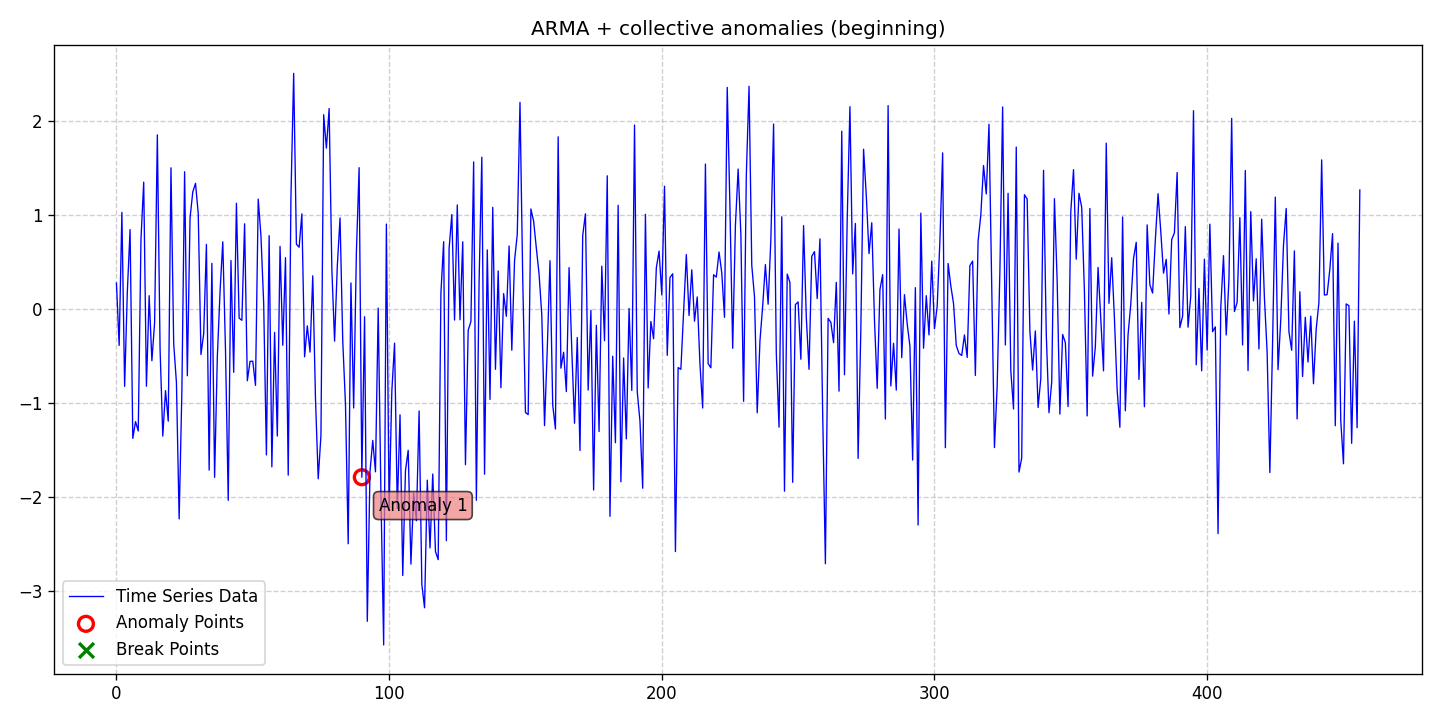

The data file committed next to this chart (first rows):
date, data, stationary, det_lin_up, det_lin_down, det_quad, det_cubic, det_exp, det_damped, stoc_trend, volatility, single_seas, multiple_seas, point_anom_single, point_anom_multi, collect_anom, context_anom, mean_shift, var_shift, trend_shift, point_anom_count, point_anom_location, point_anom_point, collect_anom_count
2020-01-01, 0.2763, 0, 0, 0, 0, 0, 0, 0, 0, 0, 0, 0, 0, 0, 1, 0, 0, 0, 0, 0, none, , 1
2020-01-02, -0.3872, 0, 0, 0, 0, 0, 0, 0, 0, 0, 0, 0, 0, 0, 1, 0, 0, 0, 0, 0, none, , 1
2020-01-03, 1.029, 0, 0, 0, 0, 0, 0, 0, 0, 0, 0, 0, 0, 0, 1, 0, 0, 0, 0, 0, none, , 1
2020-01-04, -0.8235, 0, 0, 0, 0, 0, 0, 0, 0, 0, 0, 0, 0, 0, 1, 0, 0, 0, 0, 0, none, , 1
2020-01-05, 0.187, 0, 0, 0, 0, 0, 0, 0, 0, 0, 0, 0, 0, 0, 1, 0, 0, 0, 0, 0, none, , 1
2020-01-06, 0.8456, 0, 0, 0, 0, 0, 0, 0, 0, 0, 0, 0, 0, 0, 1, 0, 0, 0, 0, 0, none, , 1
2020-01-07, -1.377, 0, 0, 0, 0, 0, 0, 0, 0, 0, 0, 0, 0, 0, 1, 0, 0, 0, 0, 0, none, , 1
2020-01-08, -1.199, 0, 0, 0, 0, 0, 0, 0, 0, 0, 0, 0, 0, 0, 1, 0, 0, 0, 0, 0, none, , 1
2020-01-09, -1.299, 0, 0, 0, 0, 0, 0, 0, 0, 0, 0, 0, 0, 0, 1, 0, 0, 0, 0, 0, none, , 1
2020-01-10, 0.7465, 0, 0, 0, 0, 0, 0, 0, 0, 0, 0, 0, 0, 0, 1, 0, 0, 0, 0, 0, none, , 1
2020-01-11, 1.351, 0, 0, 0, 0, 0, 0, 0, 0, 0, 0, 0, 0, 0, 1, 0, 0, 0, 0, 0, none, , 1
2020-01-12, -0.8224, 0, 0, 0, 0, 0, 0, 0, 0, 0, 0, 0, 0, 0, 1, 0, 0, 0, 0, 0, none, , 1
2020-01-13, 0.1418, 0, 0, 0, 0, 0, 0, 0, 0, 0, 0, 0, 0, 0, 1, 0, 0, 0, 0, 0, none, , 1
2020-01-14, -0.5503, 0, 0, 0, 0, 0, 0, 0, 0, 0, 0, 0, 0, 0, 1, 0, 0, 0, 0, 0, none, , 1
2020-01-15, -0.1454, 0, 0, 0, 0, 0, 0, 0, 0, 0, 0, 0, 0, 0, 1, 0, 0, 0, 0, 0, none, , 1
2020-01-16, 1.855, 0, 0, 0, 0, 0, 0, 0, 0, 0, 0, 0, 0, 0, 1, 0, 0, 0, 0, 0, none, , 1
2020-01-17, -0.4218, 0, 0, 0, 0, 0, 0, 0, 0, 0, 0, 0, 0, 0, 1, 0, 0, 0, 0, 0, none, , 1
2020-01-18, -1.353, 0, 0, 0, 0, 0, 0, 0, 0, 0, 0, 0, 0, 0, 1, 0, 0, 0, 0, 0, none, , 1
2020-01-19, -0.869, 0, 0, 0, 0, 0, 0, 0, 0, 0, 0, 0, 0, 0, 1, 0, 0, 0, 0, 0, none, , 1
2020-01-20, -1.195, 0, 0, 0, 0, 0, 0, 0, 0, 0, 0, 0, 0, 0, 1, 0, 0, 0, 0, 0, none, , 1
2020-01-21, 1.503, 0, 0, 0, 0, 0, 0, 0, 0, 0, 0, 0, 0, 0, 1, 0, 0, 0, 0, 0, none, , 1
2020-01-22, -0.3687, 0, 0, 0, 0, 0, 0, 0, 0, 0, 0, 0, 0, 0, 1, 0, 0, 0, 0, 0, none, , 1
2020-01-23, -0.7818, 0, 0, 0, 0, 0, 0, 0, 0, 0, 0, 0, 0, 0, 1, 0, 0, 0, 0, 0, none, , 1
2020-01-24, -2.235, 0, 0, 0, 0, 0, 0, 0, 0, 0, 0, 0, 0, 0, 1, 0, 0, 0, 0, 0, none, , 1
2020-01-25, -0.8726, 0, 0, 0, 0, 0, 0, 0, 0, 0, 0, 0, 0, 0, 1, 0, 0, 0, 0, 0, none, , 1
2020-01-26, 1.461, 0, 0, 0, 0, 0, 0, 0, 0, 0, 0, 0, 0, 0, 1, 0, 0, 0, 0, 0, none, , 1
2020-01-27, -0.7106, 0, 0, 0, 0, 0, 0, 0, 0, 0, 0, 0, 0, 0, 1, 0, 0, 0, 0, 0, none, , 1
2020-01-28, 0.9708, 0, 0, 0, 0, 0, 0, 0, 0, 0, 0, 0, 0, 0, 1, 0, 0, 0, 0, 0, none, , 1
2020-01-29, 1.247, 0, 0, 0, 0, 0, 0, 0, 0, 0, 0, 0, 0, 0, 1, 0, 0, 0, 0, 0, none, , 1
2020-01-30, 1.338, 0, 0, 0, 0, 0, 0, 0, 0, 0, 0, 0, 0, 0, 1, 0, 0, 0, 0, 0, none, , 1
2020-01-31, 1.016, 0, 0, 0, 0, 0, 0, 0, 0, 0, 0, 0, 0, 0, 1, 0, 0, 0, 0, 0, none, , 1
2020-02-01, -0.4843, 0, 0, 0, 0, 0, 0, 0, 0, 0, 0, 0, 0, 0, 1, 0, 0, 0, 0, 0, none, , 1
2020-02-02, -0.2626, 0, 0, 0, 0, 0, 0, 0, 0, 0, 0, 0, 0, 0, 1, 0, 0, 0, 0, 0, none, , 1
2020-02-03, 0.688, 0, 0, 0, 0, 0, 0, 0, 0, 0, 0, 0, 0, 0, 1, 0, 0, 0, 0, 0, none, , 1
2020-02-04, -1.716, 0, 0, 0, 0, 0, 0, 0, 0, 0, 0, 0, 0, 0, 1, 0, 0, 0, 0, 0, none, , 1
2020-02-05, 0.4862, 0, 0, 0, 0, 0, 0, 0, 0, 0, 0, 0, 0, 0, 1, 0, 0, 0, 0, 0, none, , 1
2020-02-06, -1.792, 0, 0, 0, 0, 0, 0, 0, 0, 0, 0, 0, 0, 0, 1, 0, 0, 0, 0, 0, none, , 1
2020-02-07, -0.5105, 0, 0, 0, 0, 0, 0, 0, 0, 0, 0, 0, 0, 0, 1, 0, 0, 0, 0, 0, none, , 1
2020-02-08, 0.1858, 0, 0, 0, 0, 0, 0, 0, 0, 0, 0, 0, 0, 0, 1, 0, 0, 0, 0, 0, none, , 1
2020-02-09, 0.7156, 0, 0, 0, 0, 0, 0, 0, 0, 0, 0, 0, 0, 0, 1, 0, 0, 0, 0, 0, none, , 1
2020-02-10, -0.443, 0, 0, 0, 0, 0, 0, 0, 0, 0, 0, 0, 0, 0, 1, 0, 0, 0, 0, 0, none, , 1
2020-02-11, -2.037, 0, 0, 0, 0, 0, 0, 0, 0, 0, 0, 0, 0, 0, 1, 0, 0, 0, 0, 0, none, , 1
2020-02-12, 0.5158, 0, 0, 0, 0, 0, 0, 0, 0, 0, 0, 0, 0, 0, 1, 0, 0, 0, 0, 0, none, , 1
2020-02-13, -0.6736, 0, 0, 0, 0, 0, 0, 0, 0, 0, 0, 0, 0, 0, 1, 0, 0, 0, 0, 0, none, , 1
2020-02-14, 1.125, 0, 0, 0, 0, 0, 0, 0, 0, 0, 0, 0, 0, 0, 1, 0, 0, 0, 0, 0, none, , 1
2020-02-15, -0.09698, 0, 0, 0, 0, 0, 0, 0, 0, 0, 0, 0, 0, 0, 1, 0, 0, 0, 0, 0, none, , 1
2020-02-16, -0.1204, 0, 0, 0, 0, 0, 0, 0, 0, 0, 0, 0, 0, 0, 1, 0, 0, 0, 0, 0, none, , 1
2020-02-17, 0.9074, 0, 0, 0, 0, 0, 0, 0, 0, 0, 0, 0, 0, 0, 1, 0, 0, 0, 0, 0, none, , 1
2020-02-18, -0.7636, 0, 0, 0, 0, 0, 0, 0, 0, 0, 0, 0, 0, 0, 1, 0, 0, 0, 0, 0, none, , 1
2020-02-19, -0.5574, 0, 0, 0, 0, 0, 0, 0, 0, 0, 0, 0, 0, 0, 1, 0, 0, 0, 0, 0, none, , 1
2020-02-20, -0.5556, 0, 0, 0, 0, 0, 0, 0, 0, 0, 0, 0, 0, 0, 1, 0, 0, 0, 0, 0, none, , 1
2020-02-21, -0.8129, 0, 0, 0, 0, 0, 0, 0, 0, 0, 0, 0, 0, 0, 1, 0, 0, 0, 0, 0, none, , 1
2020-02-22, 1.17, 0, 0, 0, 0, 0, 0, 0, 0, 0, 0, 0, 0, 0, 1, 0, 0, 0, 0, 0, none, , 1
2020-02-23, 0.7778, 0, 0, 0, 0, 0, 0, 0, 0, 0, 0, 0, 0, 0, 1, 0, 0, 0, 0, 0, none, , 1
2020-02-24, 0.06002, 0, 0, 0, 0, 0, 0, 0, 0, 0, 0, 0, 0, 0, 1, 0, 0, 0, 0, 0, none, , 1
2020-02-25, -1.554, 0, 0, 0, 0, 0, 0, 0, 0, 0, 0, 0, 0, 0, 1, 0, 0, 0, 0, 0, none, , 1
2020-02-26, 0.7814, 0, 0, 0, 0, 0, 0, 0, 0, 0, 0, 0, 0, 0, 1, 0, 0, 0, 0, 0, none, , 1
2020-02-27, -1.681, 0, 0, 0, 0, 0, 0, 0, 0, 0, 0, 0, 0, 0, 1, 0, 0, 0, 0, 0, none, , 1
2020-02-28, -0.2484, 0, 0, 0, 0, 0, 0, 0, 0, 0, 0, 0, 0, 0, 1, 0, 0, 0, 0, 0, none, , 1
2020-02-29, -1.353, 0, 0, 0, 0, 0, 0, 0, 0, 0, 0, 0, 0, 0, 1, 0, 0, 0, 0, 0, none, , 1
... 397 more rows
